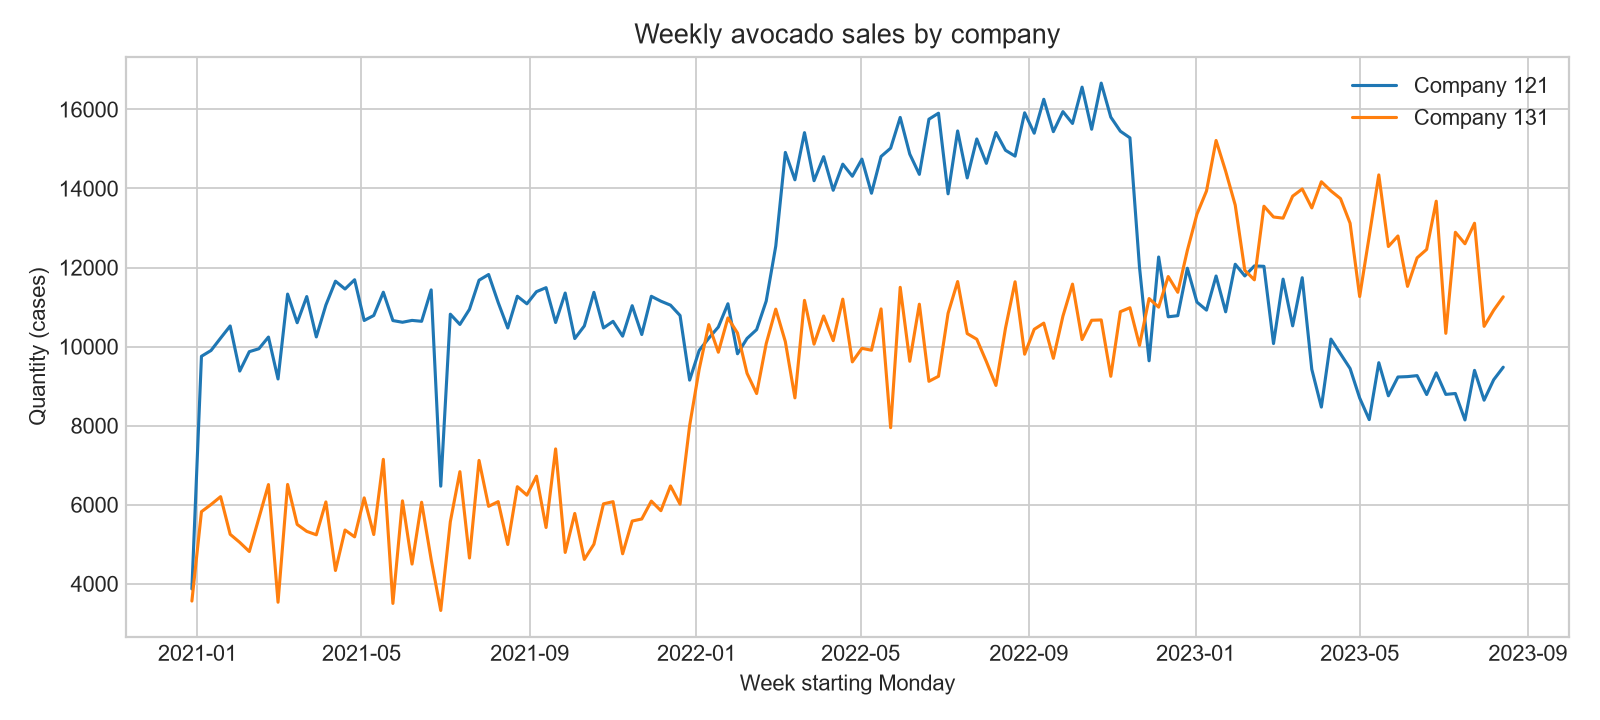

The file beside this chart, header and first rows:
company, size, week_start, quantity, imputed_zero_week
121, 32, 2020-12-28, 604, False
121, 32, 2021-01-04, 2116, False
121, 32, 2021-01-11, 2291, False
121, 32, 2021-01-18, 2167, False
121, 32, 2021-01-25, 2256, False
121, 32, 2021-02-01, 2264, False
121, 32, 2021-02-08, 2451, False
121, 32, 2021-02-15, 2447, False
121, 32, 2021-02-22, 2305, False
121, 32, 2021-03-01, 1405, False
121, 32, 2021-03-08, 3347, False
121, 32, 2021-03-15, 2692, False
121, 32, 2021-03-22, 2448, False
121, 32, 2021-03-29, 2657, False
121, 32, 2021-04-05, 2983, False
121, 32, 2021-04-12, 3061, False
121, 32, 2021-04-19, 3143, False
121, 32, 2021-04-26, 3446, False
121, 32, 2021-05-03, 2860, False
121, 32, 2021-05-10, 2963, False
121, 32, 2021-05-17, 3000, False
121, 32, 2021-05-24, 2731, False
121, 32, 2021-05-31, 2653, False
121, 32, 2021-06-07, 2578, False
121, 32, 2021-06-14, 2712, False
121, 32, 2021-06-21, 3114, False
121, 32, 2021-06-28, 2689, False
121, 32, 2021-07-05, 2486, False
121, 32, 2021-07-12, 2643, False
121, 32, 2021-07-19, 2805, False
121, 32, 2021-07-26, 2822, False
121, 32, 2021-08-02, 2931, False
121, 32, 2021-08-09, 3079, False
121, 32, 2021-08-16, 2888, False
121, 32, 2021-08-23, 3097, False
121, 32, 2021-08-30, 3056, False
121, 32, 2021-09-06, 3017, False
121, 32, 2021-09-13, 3005, False
121, 32, 2021-09-20, 3199, False
121, 32, 2021-09-27, 3380, False
121, 32, 2021-10-04, 2589, False
121, 32, 2021-10-11, 2694, False
121, 32, 2021-10-18, 3179, False
121, 32, 2021-10-25, 2815, False
121, 32, 2021-11-01, 3015, False
121, 32, 2021-11-08, 2631, False
121, 32, 2021-11-15, 3099, False
121, 32, 2021-11-22, 2884, False
121, 32, 2021-11-29, 2720, False
121, 32, 2021-12-06, 2831, False
121, 32, 2021-12-13, 3141, False
121, 32, 2021-12-20, 2943, False
121, 32, 2021-12-27, 3218, False
121, 32, 2022-01-03, 3700, False
121, 32, 2022-01-10, 3861, False
121, 32, 2022-01-17, 3497, False
121, 32, 2022-01-24, 4156, False
121, 32, 2022-01-31, 3716, False
121, 32, 2022-02-07, 3896, False
121, 32, 2022-02-14, 3786, False
... 768 more rows
